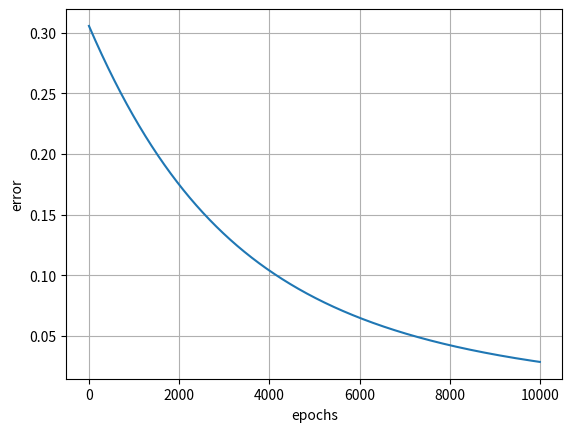

Write Python code to recreate this figure.
import sys
import numpy as np
import matplotlib.pyplot as plt

def activate(u):
    # シグモイド関数
    return 1 / (1 + np.exp(-u))

def activate_prime(u):
    # 活性化関数の導関数
    return activate(u)*(1 - activate(u))

def softmax(x):
    return np.exp(x) / np.sum(np.exp(x))

def E(y, t):
    # 二乗和誤差
    return 1 /2 * np.sum((y -t ) ** 2)

def E_prime(y, t):
    return y - t

def forward(X1):
    global W2
    global W3
    z1 = X1.dot(W2)
    X2 = activate(u=z1)
    z2 = X2.dot(W3)
    X3 = softmax(x = z2)

    return X3, z2

def backward(y, t, z, x):
    global W2
    global W3
    dout = E_prime(y=y, t=t)
    grad_W3 = np.dot(z.T, dout) # W3の勾配
    d_hidden = np.dot(dout, W3.T) * activate_prime( u = z )
    grad_W2 = np.dot(x.T, d_hidden) # W2の勾配

    W2 -= 0.001 * grad_W2
    W3 -= 0.001 * grad_W3

def learn(x, t, epochs = 100): # epochは何回試行するか
    earray = []
    for i in range(epochs):
        y, z = forward(X1 = x)
        e = E(y=y, t=t)
        backward(y=y, t=t,z=z, x=x)
        earray.append(e)
    plt.xlabel("epochs")
    plt.ylabel("error")
    plt.grid()
    plt.plot(np.arange(0, epochs, 1), earray)
    plt.show()



# One hot
T = np.array([
[1,0],
])
X1 = np.array([
[0.3, 0.2],
])
W2 = np.array([
[0.1, 0.3],
[0.2, 0.4]
])
W3 = np.array([
[0.1, 0.3],
[0.2, 0.4]
])

y, z = forward(X1 = X1)
print(backward(y = y, t = T, z = z, x = X1))
learn(x=X1, t=T, epochs = 10000)
